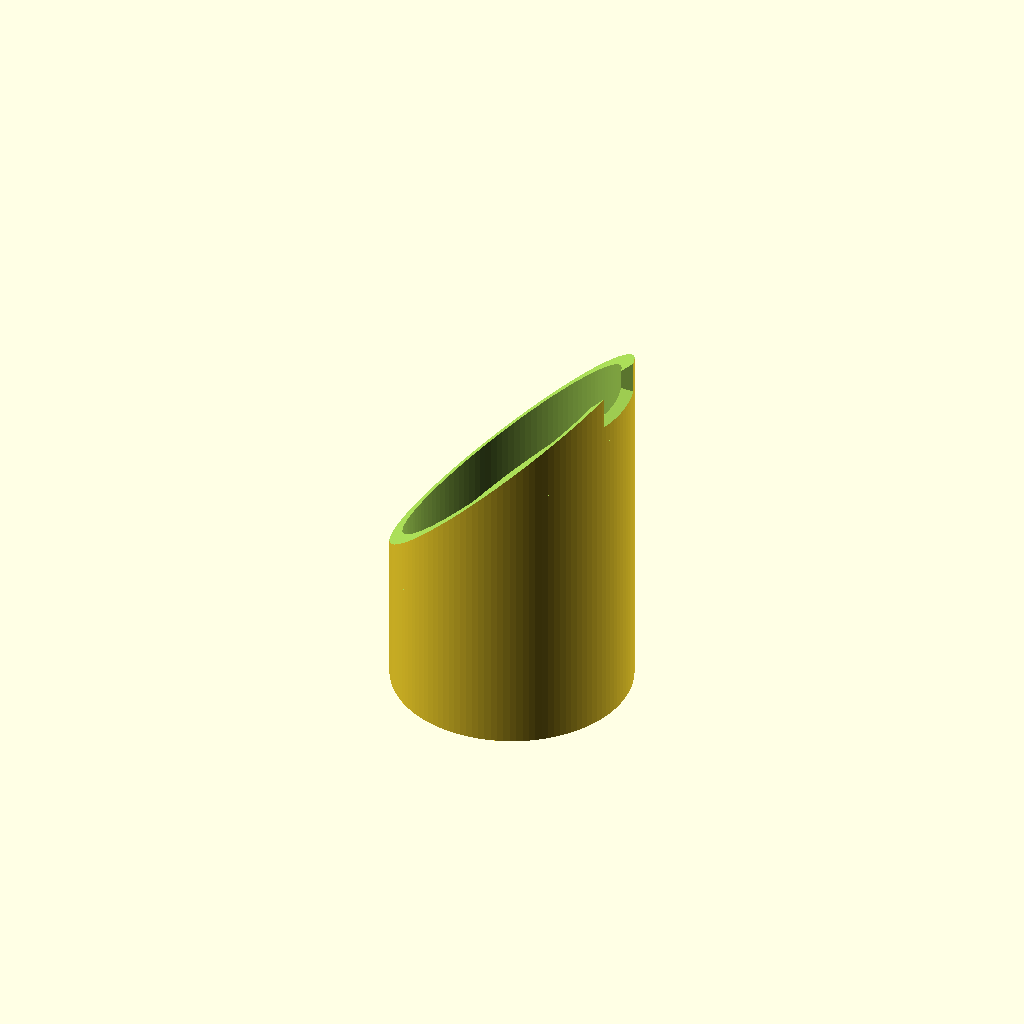
Cell 1: the model at its default parameters.
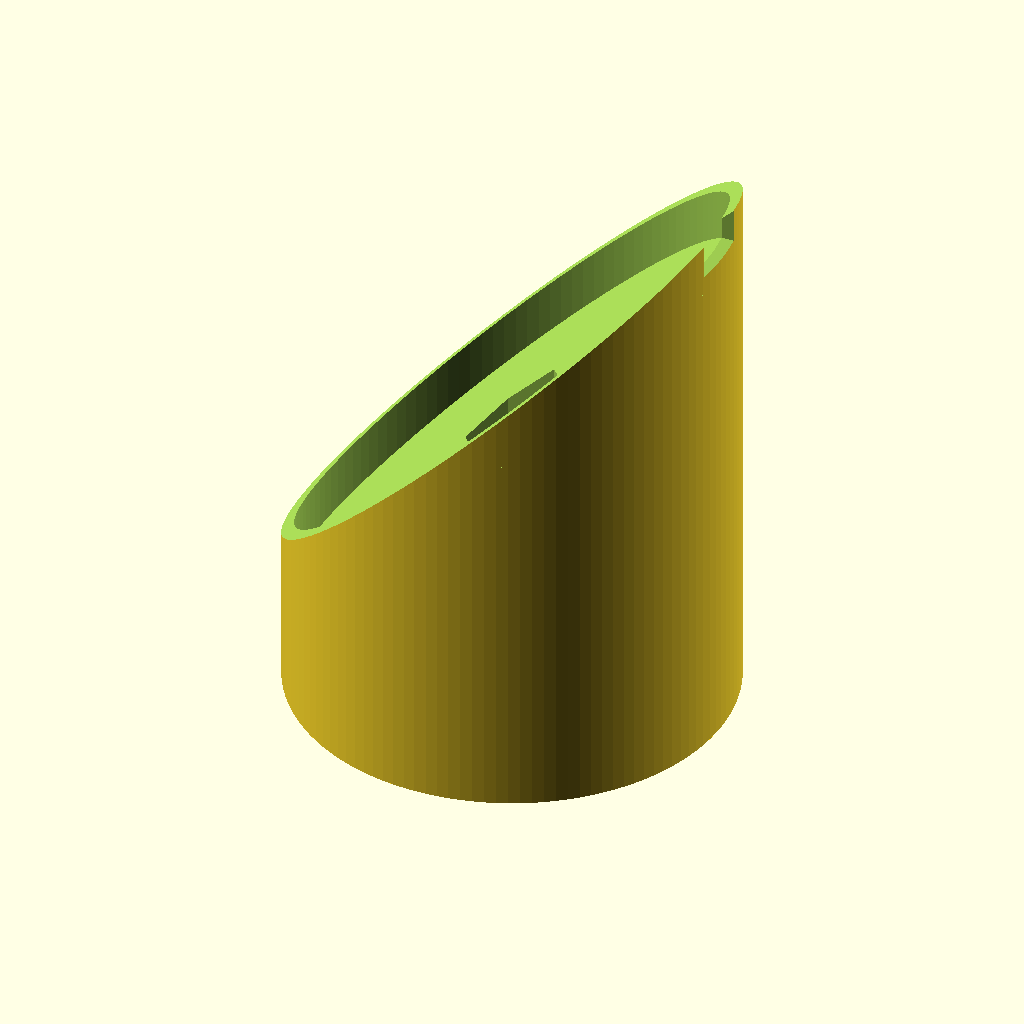
Cell 2: mirror_d = 50 (everything else at default).
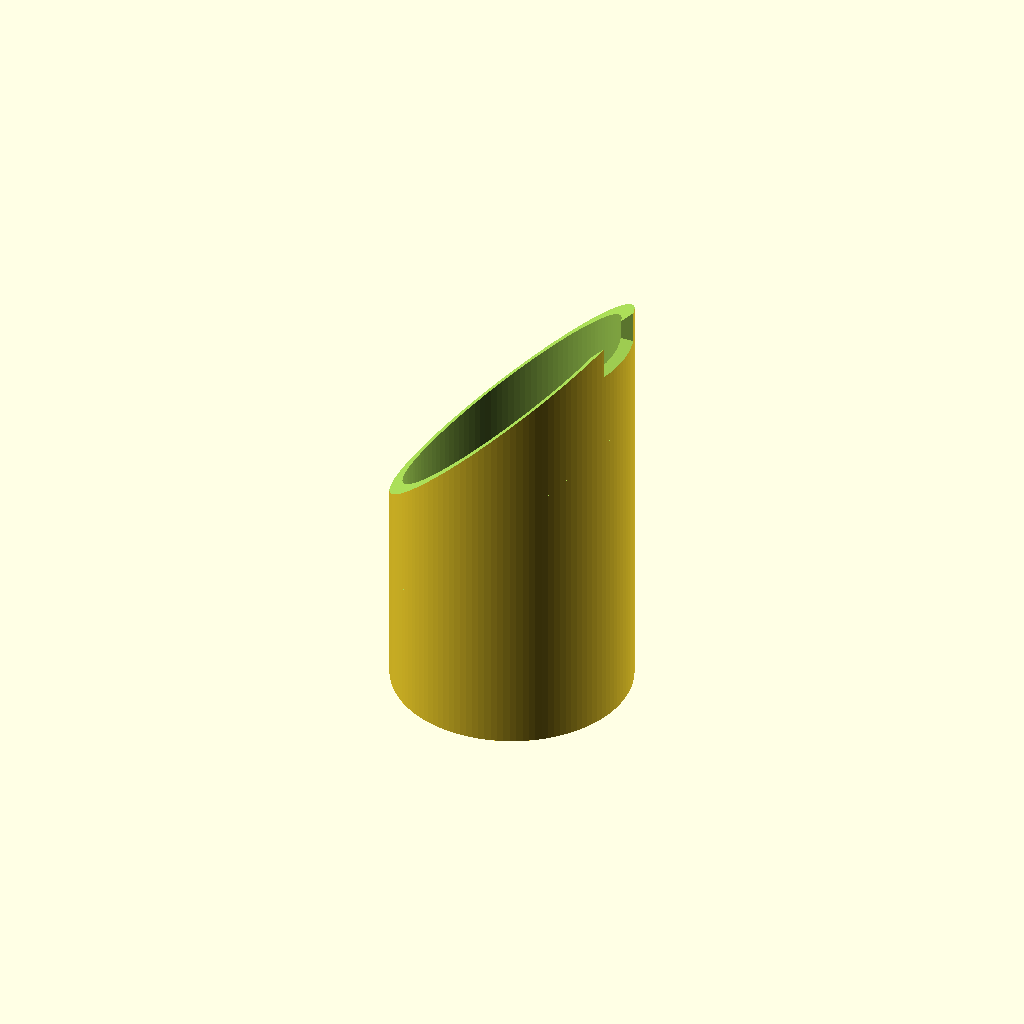
Cell 3: the same model with mirror_thk = 10.
All cells are drawn from one camera (rotation 55°, 0°, 25°, orthographic, colour scheme Cornfield), so only the parameter changes between them.
The OpenSCAD source (optics/secondary-holder/secondary_mount_push.scad):
// =====================================================================
//  SECONDARY MOUNT  -- v2: BONDED POCKET + 3-SCREW TILT STAGE
//  (3 push screws opposed by a sprung central pull on the spider stud)
//
//  Replaces the v1 snap-arm clamp (see secondary_holder_hooks_v1.scad,
//  which works but relies partly on side friction and has no collimation
//  adjustment). Two printed parts:
//
//    TOWER  -- a cylinder cut at 45 deg. The mirror drops STRAIGHT DOWN the
//              tower axis into a plain cylindrical bore with a 45 deg floor
//              and is bonded in with 3 dabs of NEUTRAL-CURE RTV (never CA --
//              it hazes the coating). Bond + pocket friction retain it, no clips.
//    DISC   -- a flat disc clamped to the spider's central stud by two jam
//              nuts. Carries the 3 collimation screws.
//
//  WHY THE POCKET IS JUST A BORE: the mirror was cut from a round glass rod
//  at 45 deg, and that rod's axis IS the tube axis -- the 25 mm minor axis is
//  simply the beam cross-section it intercepts. So along the tower axis the
//  glass is a plain cylinder, and its shear is already baked in. Do NOT model
//  the pocket by extruding the mirror ELLIPSE perpendicular to the 45 deg
//  face: the mirror is an oblique prism whose back ellipse sits a full
//  mirror_thk off the front one, so a right-prism pocket misses by 5 mm at
//  the bottom and the glass will not go in.
//
//  TILT STAGE
//    - 3 collimation screws thread through nuts (or heat-set inserts) CAPTURED
//      IN THE DISC. Their tips bear on the tower's flat mating face and PUSH it
//      away. Heads on the sky side, reached from the front opening past the vanes.
//    - The spider's STUD, in tension, pulls the tower back -- but not directly:
//      it squeezes a SPRING against a ledge inside the tower's central shaft, so
//      the pull is compliant. Screw a tip in -> that corner is pushed away. Back
//      it out -> the spring pulls it back. 3 corners = 2 tilt axes.
//
//        ┌─────────────┐
//        │   ╔═══╗     │  pull-nut, threaded on the stud
//        │   ║ § ║     │  spring, compressed between nut and ledge
//        │  ─╨───╨─    │  ledge -> pushes the TOWER toward the disc
//        └────────┼────┘
//                 │ stud, in tension
//        ═════╤═══╪══  DISC
//          ↓↓ │  ↓↓     3 screws push
//
//  A compression spring in the disc-to-tower GAP would only push the two apart
//  (the way the screws already do), so the spring lives INSIDE the tower, on the
//  far side of the joint, to pull instead. It also lets the tower rock with no
//  stiction and holds preload as the PLA creeps. The pull-nut sits in a HEXAGONAL
//  shaft -- keyed against rotation, free to slide -- so you thread the assembly on
//  by ROTATING THE TOWER, which also aims the mirror at the focuser; set aim that
//  way, then trim the gap with the disc's jam nuts.
//
//  SPRING AND NUT GO IN THROUGH THE POCKET FLOOR, BEFORE THE MIRROR IS BONDED.
//  After bonding they are unreachable.
//
//  OBSTRUCTION: everything sits between the sky and the glass, so the binding
//  dimension is the tower OD = bore + 2*wall. At 28.3 mm that is 24.8% of a
//  114 mm primary by diameter. Do not let `wall` grow casually.
//
//  NO RIM ABOVE THE GLASS on the focuser side: the 45 deg cut is HIGHEST there,
//  exactly where the reflected cone exits. `rim_drop` keeps the wall below the face.
//
//  MEASURE mirror_thk and the spider stud on arrival. Stud confirmed M6.
//
//  part = "assembly" | "section" | "section_tower" | "tower" | "disc" | "mirror"
// =====================================================================

part = "tower";

// ---- mirror ----
mirror_d     = 25;
mirror_thk   = 5;
mirror_tilt  = 45;

// ---- pocket ----
bore_clear   = 0.3;

// ---- tower ----
wall         = 1.5;
base_h       = 12;      // solid height below the pocket floor. Holds the ledge + spring;
                        //   the pull-nut and spare thread run up the shaft above it.
rim_drop     = 0.5;

// ---- tilt stage: 3 PUSH screws, nuts captured in the DISC ----
n_screws     = 3;
bolt_circle  = 9;       // RADIUS to the collimation screws
screw_clear  = 3.4;     // M3 clearance
nut_mode     = "pocket";// "pocket" = captured M3 hex nuts | "insert" = M3 heat-set brass.
                        //   Either way the feature opens on the TOWER-FACING face, so the
                        //   screw's reaction seats it INTO the disc rather than pushing it
                        //   out. Installing an insert from the sky face instead would load
                        //   it in its weakest direction.
nut_af       = 5.5;     // M3 DIN934 across flats     ] pocket mode
nut_thk      = 2.4;     //                            ]
nut_slack    = 0.3;     //                            ]
insert_hole_d = 4.0;    // insert mode: the HOLE size from the insert's datasheet, NOT its
                        //   OD -- heat-set inserts want a hole 0.4-0.6 under their OD so
                        //   there is material to melt and flow into the knurling.
insert_l      = 4.0;    // insert length. Must not exceed disc_thk.
gap_nom      = 6;       // nominal disc-to-tower gap at mid-travel. NOTHING is in this gap
                        //   now except the screw tips -- the spring moved inside the tower.
dimple_d     = 3.5;     // CONE DETENT at each screw tip. Nothing else locates the tower
dimple_angle = 90;      //   laterally -- the stud has stud_tilt_cl of radial slop -- so
                        //   without these the tower can walk around inside that slop as
                        //   the tube swings, which reads as collimation drift.
                        //   90 deg included is deliberate: the cone is cut into the BED
                        //   face, so its wall is a 45 deg overhang -- exactly printable.
                        //   Shallower (120, 150) droops. It is also a standard countersink
                        //   angle if you ever want to true it up with a drill.
                        //   dimple_d = 0 to omit. Steel washers were tried here and dropped:
                        //   at ~7 N the tip bears on PLA at ~2.6% of yield, so there is
                        //   nothing to protect against, and an M3 washer's 3.2 hole lets an
                        //   M3 tip pass straight through it anyway.

// ---- finger notch ----
// Retention is by the RTV bond plus the pocket's own friction -- no clips. (Snap tabs
// were tried and removed: too small to add real hold, and fiddly to print at this size.)
notch_enable = true;
notch_angle  = 0;               // THE TOP TIP (focuser side, highest rim). A cutout only
                                //   removes material, so it costs the beam nothing here, and
                                //   the exposed glass edge is easiest to reach from the top.
notch_width  = 8;               // tangential width of the finger scallop
notch_depth  = 3;               // how far below the local rim the scallop cuts down, exposing
                                //   the glass edge so you can push the mirror out

// ---- central tension member = the spider stud ----
stud_d       = 6;       // MEASURE. Could be M4/M5 or imperial.
stud_clear   = 0.6;     // clearance in the DISC (the disc does not tilt)
stud_tilt_cl = 1.2;     // EXTRA clearance in the TOWER's lower bore so it can rock.
                        //   1.2 over ledge_z = 6 allows ~11 deg, far past what is needed.
pull_nut_af  = 0;       // nut that threads onto the stud. 0 = AUTO from stud_d (DIN 934).
pull_nut_thk = 0;       //   Set both explicitly only for an imperial or odd stud.
ledge_z      = 6;       // height of the spring ledge above the tower's mating face

// ---- central spring: lives INSIDE the tower and provides the pull ----
pull_spring_od   = 0;   // 0 = AUTO, the widest that fits the hex shaft.
pull_spring_free = 10;  // free length. Compression is set by how far you thread the nut.

// ---- disc ----
disc_thk     = 5;

// ---- render quality ----
$fn = 120;

// =====================================================================
// ---- derived ----
tan_t    = tan(mirror_tilt);
vert_thk = mirror_thk / cos(mirror_tilt);

bore_d   = mirror_d + bore_clear;
bore_r   = bore_d / 2;
tower_od = bore_d + 2*wall;
tower_r  = tower_od / 2;
disc_od  = tower_od;

floor_z0 = base_h + bore_r*tan_t;
face_z0  = floor_z0 + vert_thk;
rim_z0   = face_z0 - rim_drop;
tower_h  = rim_z0 + tower_r*tan_t;

nut_cd      = (nut_af + nut_slack) / cos(30);
stud_bore_d = stud_d + stud_tilt_cl;            // lower bore: tilt clearance

// DIN 934 hex nut dimensions, so changing stud_d carries the nut and shaft with it
function din934_af(d)  = (d<=3) ? 5.5 : (d<=4) ? 7.0 : (d<=5) ?  8.0 : (d<=6) ? 10.0
                       : (d<=8) ? 13.0 : 0;
function din934_thk(d) = (d<=3) ? 2.4 : (d<=4) ? 3.2 : (d<=5) ?  4.0 : (d<=6) ?  5.0
                       : (d<=8) ?  6.5 : 0;
pull_nut_af_  = (pull_nut_af  == 0) ? din934_af(stud_d)  : pull_nut_af;
pull_nut_thk_ = (pull_nut_thk == 0) ? din934_thk(stud_d) : pull_nut_thk;

// hex shaft the pull-nut slides in: keyed against rotation, free to travel
shaft_af    = pull_nut_af_ + nut_slack;
shaft_cd    = shaft_af / cos(30);

// the annular land the spring actually sits on, at the top of the lower bore
spring_land = (shaft_af - stud_bore_d) / 2;

// widest spring/tube the shaft will take
pull_spring_od_ = (pull_spring_od == 0) ? shaft_af - 0.3 : pull_spring_od;

// cone detent depth, and how much of it the screw's end actually sinks into
dimple_h    = (dimple_d/2) / tan(dimple_angle/2);
screw_end_d = 2.4;                              // flat on a typical M3 cap-screw end
dimple_bite = (dimple_d - screw_end_d) / 2 / tan(dimple_angle/2);

// collimation screw: head on the sky face of the disc, through the disc, across the gap
cscrew_min = disc_thk + gap_nom - 2;
cscrew_max = disc_thk + gap_nom + 2;

// NOTE on radial limits: the mating faces of BOTH parts are solid right out to
// tower_r -- the mirror bore only begins above the pocket floor, far above any of
// these features. So the limit here is the outer wall, not bore_r.
assert(bolt_circle + dimple_d/2 < tower_r - 0.8, "cone detents run off the tower's rim");
assert(dimple_d == 0 || dimple_angle <= 90,
       "dimple_angle > 90 makes the cone wall a sub-45 deg overhang and it will droop -- the detent is cut into the face that sits on the bed");
assert(dimple_d == 0 || dimple_d > screw_end_d + 0.6,
       "dimple mouth is barely wider than the screw end -- it will not nest or centre");
disc_feat_d = (nut_mode == "insert") ? insert_hole_d : nut_cd;
assert(bolt_circle + disc_feat_d/2 < tower_r - 0.8,
       "disc nut pockets / insert bores break out of the disc rim");
assert(nut_mode != "insert" || insert_l <= disc_thk,
       "heat-set insert is longer than the disc is thick -- raise disc_thk to match");
assert(nut_mode == "insert" || nut_mode == "pocket", "nut_mode must be \"pocket\" or \"insert\"");
assert(bolt_circle - nut_cd/2 > (stud_d + stud_clear)/2 + 0.8,
       "disc nut pockets crowd the central stud hole");
assert(spring_land >= 0.8,
       "spring has almost no land to sit on -- reduce stud_tilt_cl or use a bigger nut");
assert(pull_spring_od_ <= shaft_af,
       "central spring is wider than the hex shaft it has to sit in");
assert(ledge_z + pull_spring_free + pull_nut_thk_ < floor_z0,
       "spring + nut are taller than the shaft -- raise base_h or shorten the spring");
assert(rim_drop > 0, "rim_drop must be > 0 or the wall can vignette the outgoing beam");

// ---------------------------------------------------------------------
module slant_above(z0, big = 400) {
    translate([0, 0, z0])
        rotate([0, -mirror_tilt, 0])
            translate([-big/2, -big/2, 0])
                cube([big, big, big]);
}
module slant_slab(z_lo, z_hi) {
    difference() { slant_above(z_lo); slant_above(z_hi); }
}
module screw_stations() {
    for (i = [0 : n_screws-1])
        rotate([0, 0, i * 360/n_screws])
            translate([bolt_circle, 0, 0])
                children();
}

// ---------------------------------------------------------------------
//  Central stud channel, cut from the TOWER. From the mating face upward:
//    round bore (stud passes through, oversize so the tower can rock)
//    -> LEDGE  -> hex shaft carrying the spring then the nut, running out
//    through the pocket floor so both can be dropped in from above.
// ---------------------------------------------------------------------
module central_channel() {
    translate([0, 0, -1])                                       // lower bore, tilt clearance
        cylinder(d = stud_bore_d, h = ledge_z + 1);
    translate([0, 0, ledge_z])                                  // hex shaft: spring, then nut
        cylinder(d = shaft_cd, h = tower_h, $fn = 6);
}

// ---------------------------------------------------------------------
function rim_z_at(phi) = rim_z0 + bore_r*cos(phi)*tan_t;

// finger scallop: removes the top notch_depth of the wall over notch_width, so a
// fingertip or tool can reach the glass edge and push the mirror back out
module notch_cut() {
    rotate([0, 0, notch_angle])
        translate([bore_r, 0, rim_z_at(notch_angle) - notch_depth])
            translate([-1, -notch_width/2, 0])
                cube([wall + 2, notch_width, tower_h]);
}

// ---------------------------------------------------------------------
//  TOWER -- printed flat-end DOWN, 45 deg cut UP. Fully self-supporting.
//  In the telescope the 45 deg end points at the primary.
// ---------------------------------------------------------------------
module tower() {
    difference() {
        difference() {
            cylinder(d = tower_od, h = tower_h + 1);
            slant_above(rim_z0);
        }
        intersection() {                                        // mirror pocket
            translate([0, 0, -1]) cylinder(d = bore_d, h = tower_h + 3);
            slant_above(floor_z0);
        }
        central_channel();
        if (dimple_d > 0)                                       // cone detents under the tips
            screw_stations()
                translate([0, 0, -0.01])
                    cylinder(d1 = dimple_d, d2 = 0, h = dimple_h + 0.01);
        if (notch_enable) notch_cut();
    }
}

// ---------------------------------------------------------------------
//  DISC -- z = 0 is the SKY face (screw heads), z = disc_thk faces the tower.
//  The collimation nut pockets open on the TOWER-facing face: the screw tip
//  pushes the tower away, so the reaction seats each nut up against the solid
//  disc material above it rather than pushing it out of its pocket.
// ---------------------------------------------------------------------
module base_disc() {
    difference() {
        cylinder(d = disc_od, h = disc_thk);
        translate([0, 0, -1])                                   // stud clearance
            cylinder(d = stud_d + stud_clear, h = disc_thk + 2);
        screw_stations() {
            translate([0, 0, -1])                               // screw shank
                cylinder(d = screw_clear, h = disc_thk + 2);
            if (nut_mode == "insert")                           // heat-set bore, tower side
                translate([0, 0, disc_thk - insert_l])
                    cylinder(d = insert_hole_d, h = insert_l + 0.01);
            else                                                // hex nut pocket, tower side
                translate([0, 0, disc_thk - nut_thk - nut_slack])
                    cylinder(d = nut_cd, h = nut_thk + nut_slack + 0.01, $fn = 6);
        }
    }
}

module mirror_glass() {
    color("SkyBlue", 0.6)
        intersection() {
            translate([0, 0, -1]) cylinder(d = mirror_d, h = tower_h + 3);
            slant_slab(floor_z0, face_z0);
        }
}

// ---------------------------------------------------------------------
//  ASSEMBLY -- drawn with the disc BELOW the tower, i.e. upside-down
//  relative to the telescope. Geometrically identical.
// ---------------------------------------------------------------------
module assembly() {
    spring_fitted = pull_spring_free * 0.75;    // indicative compressed length

    tower();
    mirror_glass();
    translate([0, 0, -(gap_nom + disc_thk)]) base_disc();

    color("Silver", 0.55) {
        translate([0, 0, ledge_z])                              // the pull spring, in the shaft
            difference() {
                cylinder(d = pull_spring_od_, h = spring_fitted);
                translate([0, 0, -1])
                    cylinder(d = pull_spring_od_ - 1.6, h = spring_fitted + 2);
            }
        screw_stations()                                        // push screws, tips at the tower
            translate([0, 0, -(gap_nom + disc_thk)])
                cylinder(d = 3, h = gap_nom + disc_thk + dimple_bite);
    }
    color("Goldenrod", 0.8)                                     // the pull-nut, keyed in the hex
        translate([0, 0, ledge_z + spring_fitted])
            difference() {
                cylinder(d = shaft_cd, h = pull_nut_thk_, $fn = 6);
                translate([0, 0, -1]) cylinder(d = stud_d, h = pull_nut_thk_ + 2);
            }
    color("DimGray", 0.7)                                       // the stud, in tension
        translate([0, 0, -(gap_nom + disc_thk + 8)])
            cylinder(d = stud_d, h = gap_nom + disc_thk + ledge_z + spring_fitted
                                     + pull_nut_thk_ + 8);
}

module half_cut() {
    difference() {
        children();
        translate([-200, -200, -200]) cube([400, 200, 400]);
    }
}

// ---------------------------------------------------------------------
if      (part == "section")       half_cut() assembly();
else if (part == "section_tower") half_cut() tower();
else if (part == "assembly")      assembly();
else if (part == "tower")         tower();
else if (part == "disc")          base_disc();
else if (part == "mirror")        mirror_glass();
else                              echo(str("unknown part: ", part));

// ---- derived values echoed on render ----
echo(str("PUSH variant. tower = ", tower_od, " mm OD, ", tower_h, " mm tall, bore ", bore_d));
echo(str("OBSTRUCTION: tower OD ", tower_od, " mm = ", 100*tower_od/114, "% of a 114 mm primary"));
echo(str("stack height, disc sky-face to mirror face = ", disc_thk + gap_nom + face_z0, " mm"));
// These screws SET the gap: whatever protrudes past the disc is where the tower ends up.
// Too long and the stack simply opens wider than gap_nom, dragging the spring and stud
// lengths with it. M3x12 lands the tip in the detents at close to the nominal gap.
echo(str("COLLIMATION SCREWS: 3x M3 socket cap, length under head ", cscrew_min, " to ",
        cscrew_max, " mm -> buy M3x12 (NOT longer: the tip would hold the gap open)"));
echo(nut_mode == "insert"
     ? str("COLLIMATION INSERTS: 3x M3 heat-set brass, ", insert_l, " mm long, into a ",
           insert_hole_d, " mm bore on the DISC tower-facing face. Fit from THAT face.")
     : str("COLLIMATION NUTS: 3x M3 hex, dropped into the DISC tower-facing face"));
echo(str("PULL SPRING: 1x compression, OD <= ", pull_spring_od_, " mm, ID > ", stud_bore_d,
        " mm, free length ", pull_spring_free, " mm. Sits on a ", spring_land,
        " mm land at z = ", ledge_z, " INSIDE the tower."));
echo(str("PULL NUT: 1x ", pull_nut_af_, " mm A/F to suit the stud thread. Slides in a hex ",
        "shaft, so it keys against rotation -- thread it on by TURNING THE TOWER."));
echo(str("  ^ SPRING AND NUT GO IN BEFORE THE MIRROR IS BONDED."));
echo(str("STUD must reach ", gap_nom + disc_thk + ledge_z, " to ",
        gap_nom + disc_thk + ledge_z + pull_spring_free + pull_nut_thk_,
        " mm below the spider hub face. MEASURE."));
Parameter table extracted from the source (name, type, default, range or options):
part: string, default "tower"
mirror_d: number, default 25
mirror_thk: number, default 5
mirror_tilt: number, default 45
bore_clear: number, default 0.3
wall: number, default 1.5
base_h: number, default 12
rim_drop: number, default 0.5
n_screws: number, default 3
bolt_circle: number, default 9
screw_clear: number, default 3.4
nut_mode: string, default "pocket"
nut_af: number, default 5.5
nut_thk: number, default 2.4
nut_slack: number, default 0.3
insert_hole_d: number, default 4
insert_l: number, default 4
gap_nom: number, default 6
dimple_d: number, default 3.5
dimple_angle: number, default 90
notch_enable: bool, default true
notch_angle: number, default 0
notch_width: number, default 8
notch_depth: number, default 3
stud_d: number, default 6
stud_clear: number, default 0.6
stud_tilt_cl: number, default 1.2
pull_nut_af: number, default 0
pull_nut_thk: number, default 0
ledge_z: number, default 6
pull_spring_od: number, default 0
pull_spring_free: number, default 10
disc_thk: number, default 5
